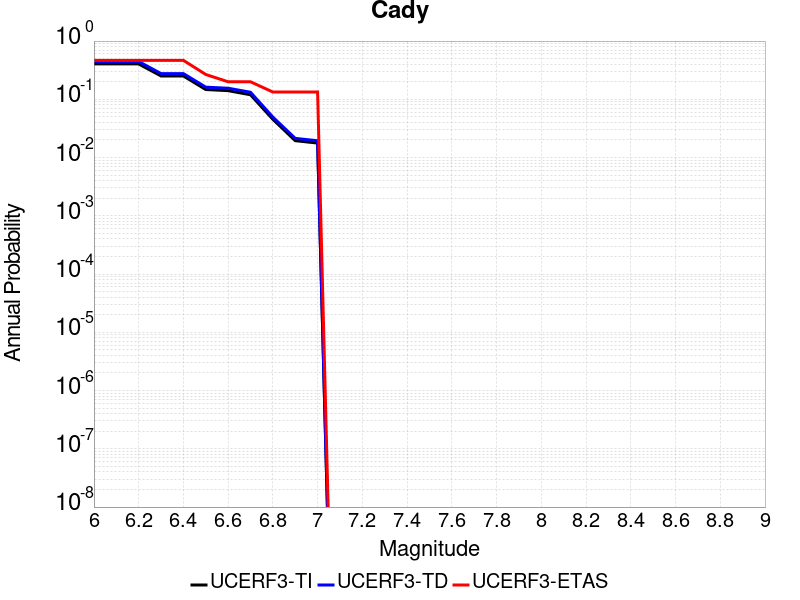

Source data for this figure (header and first rows):
Magnitude, UCERF3-TI Prob, UCERF3-TD Prob, UCERF3-ETAS Prob
6.0, 0.4049, 0.4453, 0.4667
6.1, 0.4049, 0.4453, 0.4667
6.2, 0.4049, 0.4453, 0.4667
6.3, 0.2518, 0.2764, 0.4667
6.4, 0.2518, 0.2764, 0.4667
6.5, 0.1472, 0.1617, 0.2667
6.6, 0.1408, 0.155, 0.2
6.7, 0.1197, 0.1322, 0.2
6.8, 0.04535, 0.04949, 0.1333
6.9, 0.01949, 0.02136, 0.1333
7.0, 0.01773, 0.01944, 0.1333
